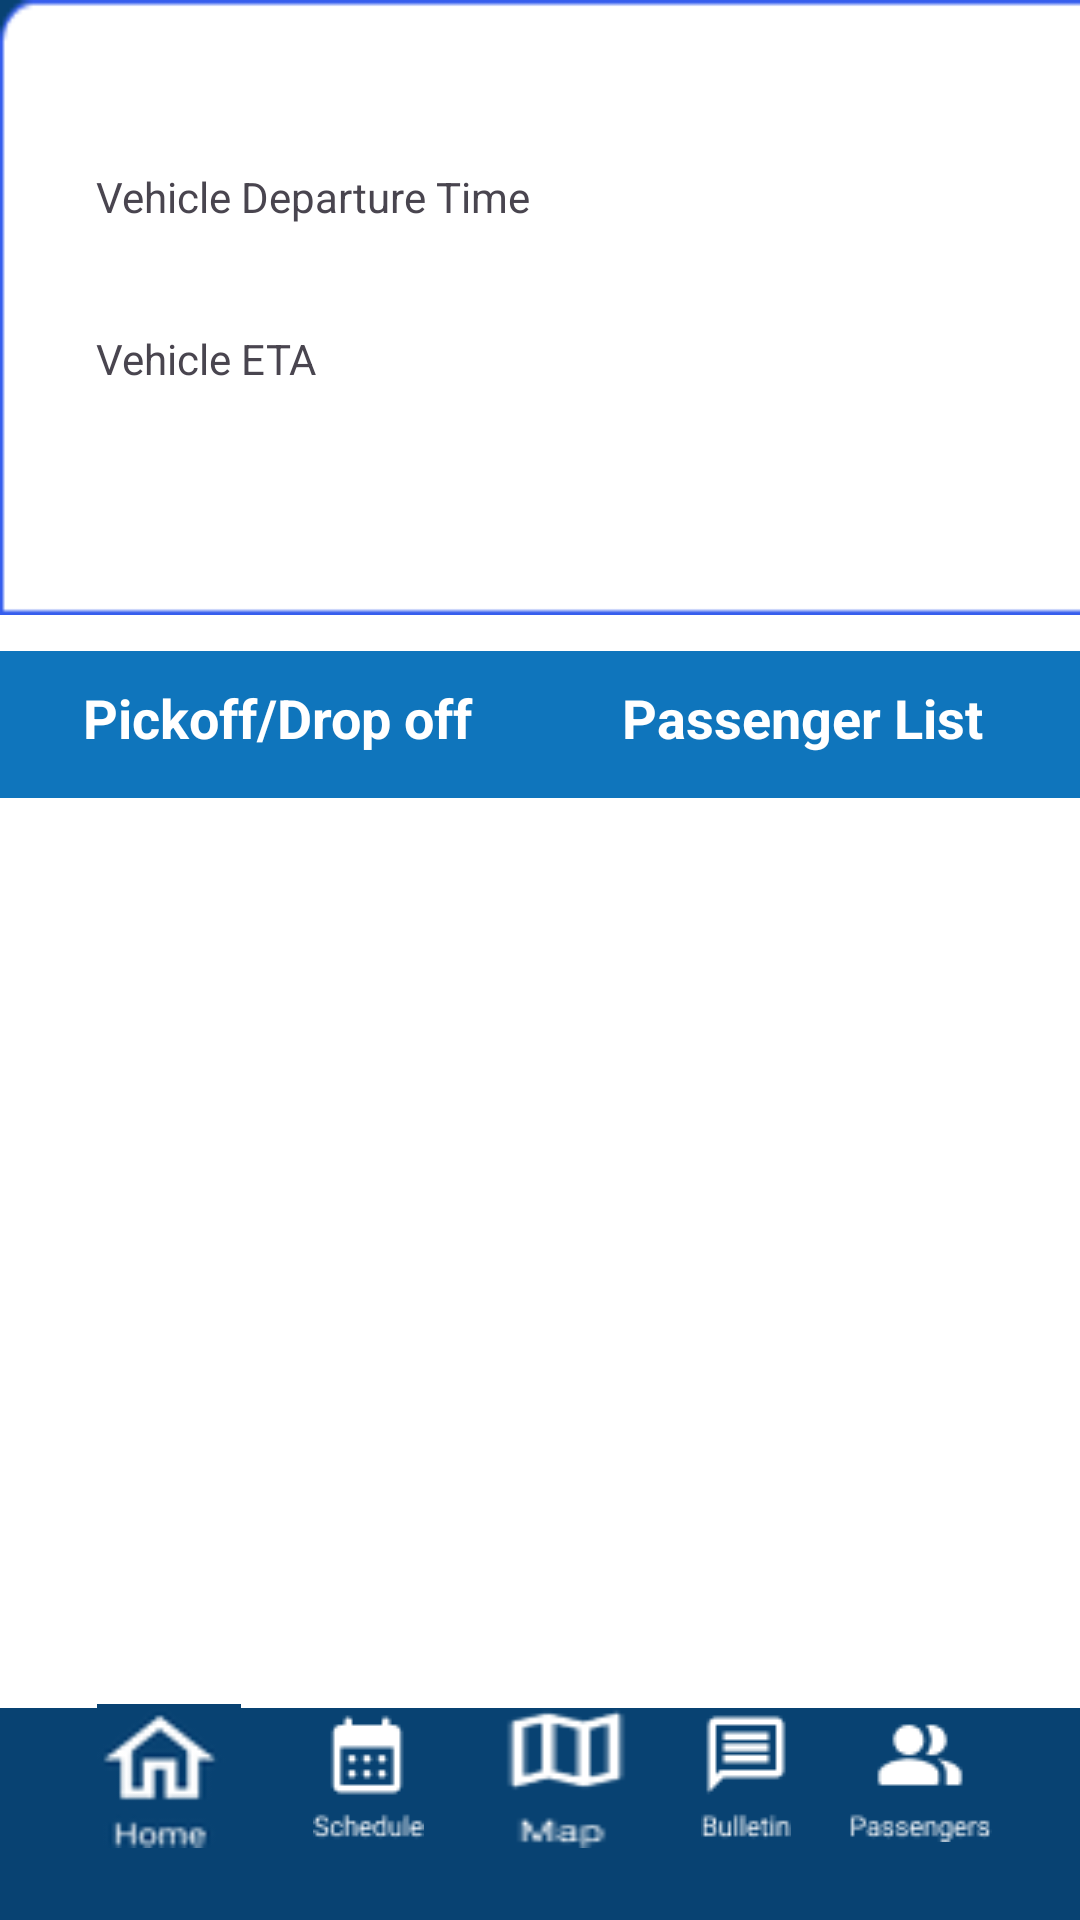

Produce the Android XML layout that renders to this screen, including the resource entries it uses.
<!-- AndroidManifest.xml: application theme Theme.WelcomScreen -->
<!-- res/layout/activity_driver_today_sched.xml -->
<?xml version="1.0" encoding="utf-8"?>

<androidx.constraintlayout.widget.ConstraintLayout xmlns:android="http://schemas.android.com/apk/res/android"
    xmlns:app="http://schemas.android.com/apk/res-auto"
    xmlns:tools="http://schemas.android.com/tools"
    android:id="@+id/main"
    android:layout_width="match_parent"
    android:layout_height="match_parent"
    android:background="@drawable/blfinal"
    tools:context=".DriverTodaySched">

    <ImageView
        android:id="@+id/imageView16"
        android:layout_width="394dp"
        android:layout_height="205dp"
        android:scaleType="fitXY"
        app:srcCompat="@drawable/cage"
        tools:ignore="MissingConstraints"
        tools:layout_editor_absoluteX="4dp"
        tools:layout_editor_absoluteY="133dp" />

    <ImageButton
        android:id="@+id/imageButton17"
        android:layout_width="48dp"
        android:layout_height="48dp"
        android:layout_marginEnd="28dp"
        android:layout_marginBottom="24dp"
        android:contentDescription="@string/passengerssstome"
        app:layout_constraintBottom_toBottomOf="parent"
        android:background="@android:color/transparent"
        app:layout_constraintEnd_toEndOf="parent"
        app:layout_constraintHorizontal_bias="0.87"
        app:layout_constraintStart_toEndOf="@+id/imageButton16"
        app:srcCompat="@drawable/passengers" />

    <ImageButton
        android:id="@+id/imageButton16"
        android:layout_width="48dp"
        android:layout_height="48dp"
        android:layout_marginBottom="24dp"
        android:contentDescription="@string/bulletintomee"
        app:layout_constraintBottom_toBottomOf="parent"
        android:background="@android:color/transparent"
        app:layout_constraintEnd_toEndOf="parent"
        app:layout_constraintHorizontal_bias="0.472"
        app:layout_constraintStart_toEndOf="@+id/imageButton12"
        app:srcCompat="@drawable/bulletin" />

    <ImageButton
        android:id="@+id/imageButton12"
        android:layout_width="48dp"
        android:layout_height="48dp"
        android:layout_marginBottom="24dp"
        android:background="@android:color/transparent"
        android:contentDescription="@string/scheduletome"
        app:layout_constraintBottom_toBottomOf="parent"
        app:layout_constraintEnd_toEndOf="parent"
        app:layout_constraintHorizontal_bias="0.316"
        app:layout_constraintStart_toStartOf="parent"
        app:srcCompat="@drawable/calendar" />

    <ImageButton
        android:id="@+id/imageButton19"
        android:background="@android:color/transparent"
        android:layout_width="48dp"
        android:layout_height="48dp"
        android:layout_marginBottom="24dp"
        android:contentDescription="@string/hometome"
        android:scaleType="fitXY"
        app:layout_constraintBottom_toBottomOf="parent"
        app:layout_constraintEnd_toStartOf="@+id/imageButton12"
        app:layout_constraintHorizontal_bias="0.641"
        app:layout_constraintStart_toStartOf="parent"
        app:srcCompat="@drawable/home2" />

    <TextView
        android:id="@+id/textView7"
        android:layout_width="wrap_content"
        android:layout_height="wrap_content"
        android:layout_marginTop="28dp"
        android:text="Today's Schedule"
        android:textColor="@color/white"
        android:textSize="20dp"
        app:layout_constraintEnd_toEndOf="parent"
        app:layout_constraintHorizontal_bias="0.189"
        app:layout_constraintStart_toEndOf="@+id/imageButton4"
        app:layout_constraintTop_toTopOf="parent" />

    <ImageButton
        android:id="@+id/imageButton4"
        android:layout_width="60dp"
        android:layout_height="74dp"
        android:layout_marginStart="32dp"
        android:layout_marginTop="4dp"
        android:background="@android:color/transparent"
        android:contentDescription="@string/backktome"
        app:layout_constraintStart_toStartOf="parent"
        app:layout_constraintTop_toTopOf="parent"
        app:srcCompat="@drawable/arrow2" />

    <ImageButton
        android:id="@+id/imageButton7"
        android:layout_width="48dp"
        android:layout_height="49dp"
        android:layout_marginBottom="24dp"
        android:background="@android:color/transparent"
        android:contentDescription="@string/title_activity_maps"
        android:scaleType="fitXY"
        android:src="@drawable/map"
        app:layout_constraintBottom_toBottomOf="parent"
        app:layout_constraintEnd_toStartOf="@+id/imageButton16"
        app:layout_constraintHorizontal_bias="0.604"
        app:layout_constraintStart_toEndOf="@+id/imageButton12" />

    <TextView
        android:id="@+id/textView10"
        android:layout_width="wrap_content"
        android:layout_height="wrap_content"
        android:layout_marginStart="32dp"
        android:layout_marginTop="56dp"
        android:text="Vehicle Departure Time"
        app:layout_constraintStart_toStartOf="@+id/imageView16"
        app:layout_constraintTop_toTopOf="@+id/imageView16" />

    <TextView
        android:id="@+id/textView11"
        android:layout_width="wrap_content"
        android:layout_height="wrap_content"
        android:layout_marginStart="32dp"
        android:text="Vehicle ETA"
        app:layout_constraintBottom_toBottomOf="@+id/imageView16"
        app:layout_constraintStart_toStartOf="@+id/imageView16"
        app:layout_constraintTop_toBottomOf="@+id/textView10"
        app:layout_constraintVertical_bias="0.315" />

    <ScrollView
        android:layout_width="435dp"
        android:layout_height="284dp"
        android:layout_marginStart="4dp"
        android:layout_marginTop="45dp"
        android:contentDescription="@string/scrolltome"
        android:fillViewport="true"
        android:scaleType="fitXY"
        app:layout_constraintStart_toStartOf="parent"
        app:layout_constraintTop_toTopOf="@+id/tableRow2">

        <TableLayout
            android:id="@+id/tbLayout"
            android:layout_width="match_parent"
            android:layout_height="wrap_content"
            android:layout_marginTop="6dp"
            android:orientation="horizontal"
            android:padding="5dp"
            android:scaleType="fitXY"
            app:layout_constraintBottom_toBottomOf="parent"
            app:layout_constraintStart_toStartOf="parent"
            app:layout_constraintTop_toTopOf="parent">


        </TableLayout>
    </ScrollView>

    <TableRow
        android:id="@+id/tableRow2"
        android:layout_width="0dp"
        android:layout_height="49dp"
        android:layout_marginTop="12dp"
        android:background="@drawable/blue_layout"
        android:padding="5dp"
        app:layout_constraintEnd_toEndOf="parent"
        app:layout_constraintHorizontal_bias="0.0"
        app:layout_constraintStart_toStartOf="parent"
        app:layout_constraintTop_toBottomOf="@+id/imageView16">

        

        

        <TextView
            android:layout_width="0dp"
            android:layout_height="wrap_content"
            android:layout_weight="1"
            android:gravity="center"
            android:padding="5dp"
            android:scaleType="fitXY"
            android:text="Pickoff/Drop off"
            android:textColor="#ffff"
            android:textSize="18dp"
            android:textStyle="bold" />

        <TextView
            android:layout_width="0dp"
            android:layout_height="wrap_content"
            android:layout_weight="1"
            android:gravity="center"
            android:padding="5dp"
            android:scaleType="fitXY"
            android:text="Passenger List"
            android:textColor="#ffff"
            android:textSize="18dp"
            android:textStyle="bold" />
    </TableRow>







</androidx.constraintlayout.widget.ConstraintLayout>
<!-- resources referenced by this layout -->
<resources>
  <!-- drawable arrow2: png bitmap (drawable, 254 bytes) -->
  <!-- drawable blfinal: png bitmap (drawable, 14327 bytes) -->
  <!-- drawable blue_layout (drawable) -->
  <?xml version="1.0" encoding="utf-8"?>
  
  <shape xmlns:android="http://schemas.android.com/apk/res/android">
      <size android:height="50dp"/>
      <size android:width="50dp"/>
      <solid android:color="#0F75BC"/> 
  </shape>
  <!-- drawable bulletin: png bitmap (drawable, 642 bytes) -->
  <!-- drawable cage: png bitmap (drawable, 917 bytes) -->
  <!-- drawable calendar: png bitmap (drawable, 661 bytes) -->
  <!-- drawable home2: png bitmap (drawable, 1703 bytes) -->
  <!-- drawable map: png bitmap (drawable, 566 bytes) -->
  <!-- drawable passengers: png bitmap (drawable, 847 bytes) -->
  <string name="backktome">backktome</string>
  <string name="bulletintomee">bulletin</string>
  <string name="hometome">home</string>
  <string name="passengerssstome">passengersss</string>
  <string name="scheduletome">schedule</string>
  <string name="scrolltome">scroll</string>
  <string name="title_activity_maps">MapsActivity</string>
  <style name="Theme.WelcomScreen" parent="Base.Theme.WelcomScreen" />
  <style name="Base.Theme.WelcomScreen" parent="Theme.Material3.DayNight.NoActionBar">
          
          
      </style>
  <!-- not gathered from this repository: default colours our renderer supplied (Android Studio template values) -->
  <color name="white">#FFFFFFFF</color>
</resources>
